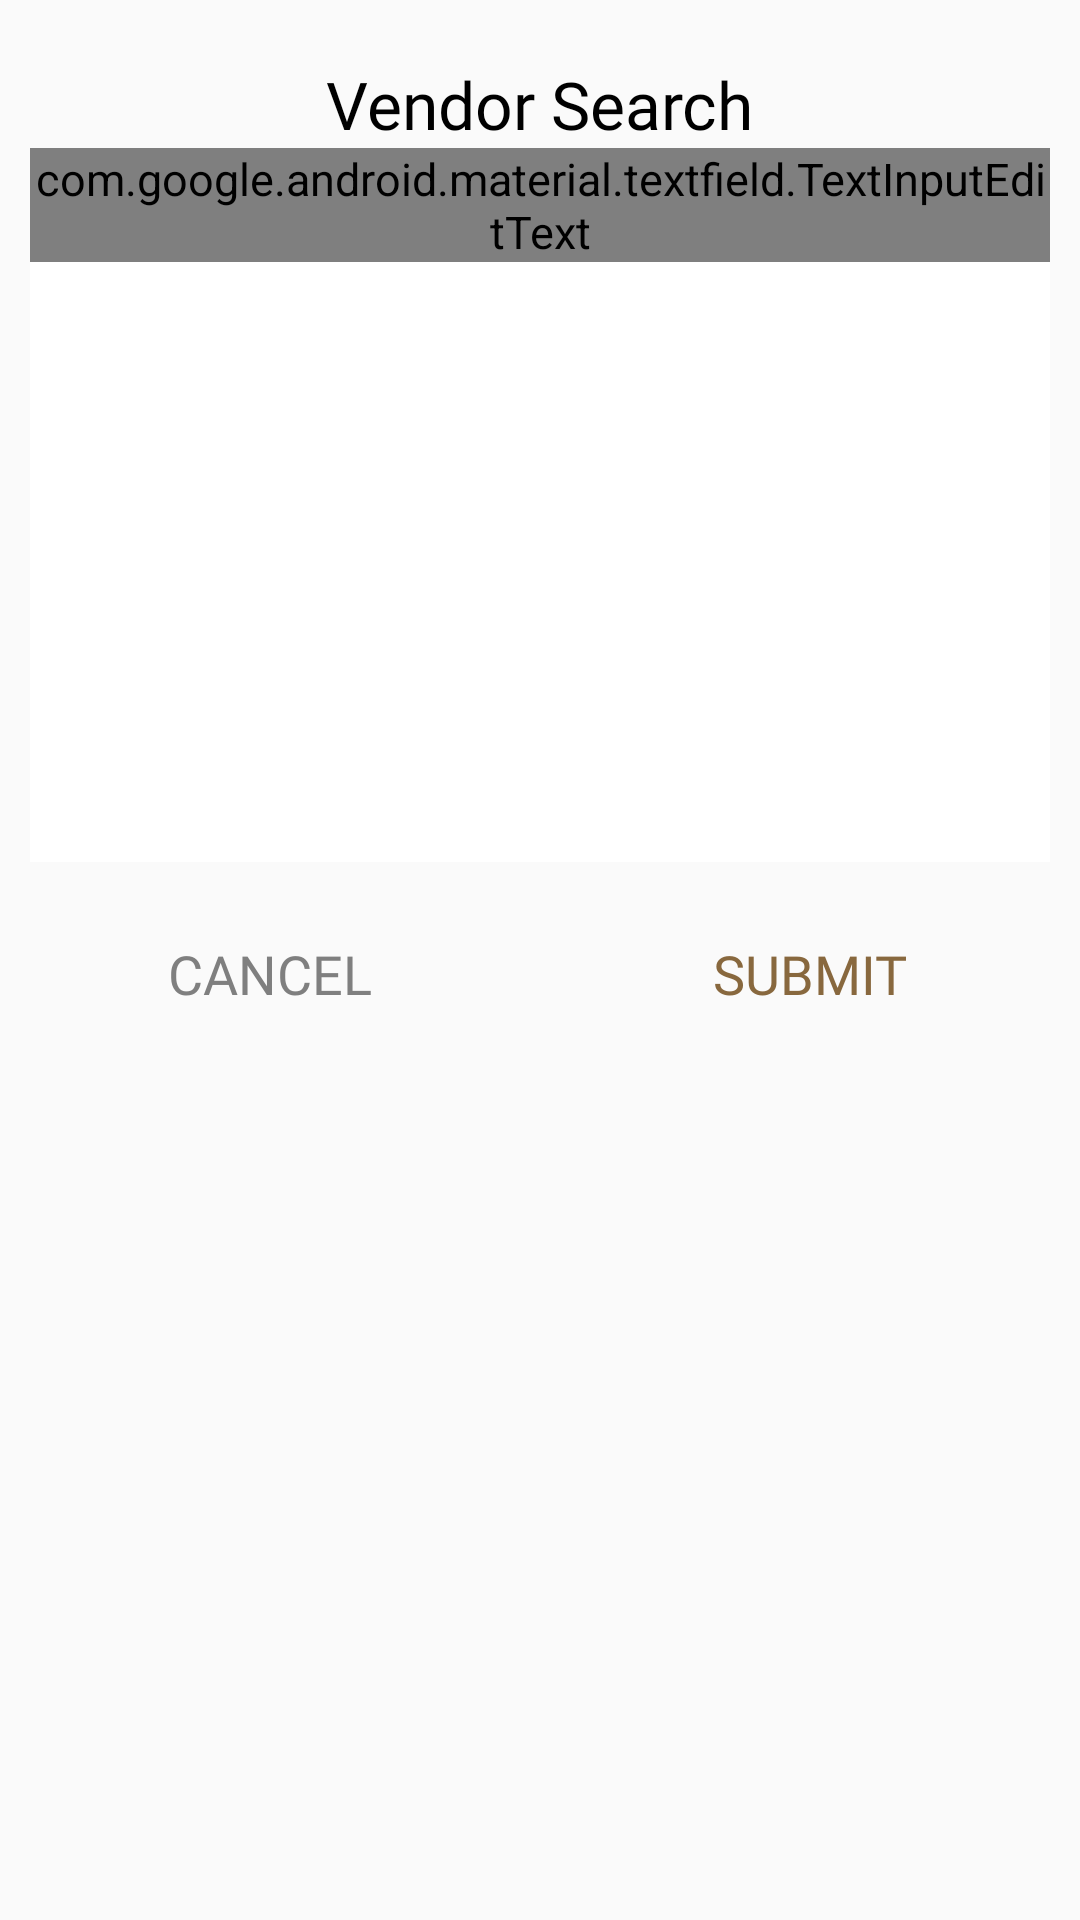

Layout XML and referenced resources for this Android screen:
<!-- AndroidManifest.xml: application theme AppTheme -->
<!-- res/layout/vendorsearch.xml -->
<?xml version="1.0" encoding="utf-8"?>
<RelativeLayout xmlns:android="http://schemas.android.com/apk/res/android"
    android:layout_width="match_parent"
    android:focusableInTouchMode="true"
    xmlns:app="http://schemas.android.com/apk/res-auto"
    android:background="@drawable/dialog_bg"
    android:layout_height="wrap_content">

    <LinearLayout
        android:id="@+id/content"
        android:layout_width="match_parent"
        android:layout_height="wrap_content"
        android:paddingBottom="10dp"
        android:paddingTop="20dp"
        android:paddingLeft="10dp"
        android:paddingRight="10dp"
        android:orientation="vertical">

        <TextView
            android:layout_width="wrap_content"
            android:layout_height="wrap_content"
            android:textAppearance="@style/Base.TextAppearance.AppCompat.Large"
            android:textColor="#000000"
            android:fontFamily="@font/poppins_medium"
            android:layout_gravity="center_horizontal"
            android:text="Vendor Search"/>



        <android.support.design.widget.TextInputLayout
            android:layout_centerVertical="true"
            android:theme="@style/TextLabel"
            android:textColorHint="@color/gray"
            app:backgroundTint="@color/gray"

            android:layout_width="match_parent"
            android:layout_height="wrap_content">
        <android.support.design.widget.TextInputEditText
            android:id="@+id/ed_search"
            android:layout_width="match_parent"
            android:layout_height="wrap_content"
            android:hint="Search Vendor"
            android:singleLine="true"

            android:textAppearance="@style/Base.TextAppearance.AppCompat.Small"
            android:imeOptions="actionSearch"
            android:layout_toLeftOf="@+id/chat"
            android:layout_centerVertical="true"
            android:layout_toRightOf="@+id/camera"
           />
        </android.support.design.widget.TextInputLayout>

            <RelativeLayout
                android:layout_width="match_parent"
                android:background="#ffffff"
                android:layout_height="wrap_content"
                android:orientation="vertical">

            <RelativeLayout
                android:id="@+id/rel"
                android:layout_width="wrap_content"
                android:layout_height="wrap_content">
                <android.support.v7.widget.RecyclerView
                    android:id="@+id/rc_search"
                    android:layout_width="wrap_content"
                    android:layout_height="wrap_content">

                </android.support.v7.widget.RecyclerView>
            </RelativeLayout>

                <ProgressBar
                    android:id="@+id/search_progress"
                    android:layout_width="35dp"
                    android:layout_height="35dp"
                    android:visibility="gone"
                    android:layout_below="@+id/rel"
                    android:layout_centerHorizontal="true"/>

                <TextView
                    android:id="@+id/no_results"
                    android:layout_width="wrap_content"
                    android:layout_height="wrap_content"
                    android:layout_centerHorizontal="true"
                    android:textAppearance="@style/TextAppearance.AppCompat.Medium"
                    android:text="No Result Found"
                    android:visibility="gone"
                    android:layout_below="@+id/rel"/>

                <ImageView
                    android:id="@+id/search_img"
                    android:layout_centerHorizontal="true"

                    android:layout_width="wrap_content"
                    android:layout_height="wrap_content"
                    android:src="@drawable/ic_search"
                    android:layout_margin="100dp"/>

            </RelativeLayout>


    </LinearLayout>

    <LinearLayout
        android:layout_width="match_parent"
        android:layout_height="wrap_content"
        android:weightSum="2"
        android:layout_below="@+id/content"
        android:gravity="center_horizontal"
        android:orientation="horizontal">

        <TextView
            android:id="@+id/cancel"
            android:layout_width="match_parent"
            android:layout_height="wrap_content"
            android:textAppearance="@style/Base.TextAppearance.AppCompat.Medium"
            android:textColor="@color/gray"
            android:gravity="center"
            android:padding="15dp"
            android:layout_weight="1"
            android:fontFamily="@font/poppins_medium"
            android:layout_gravity="center_horizontal"
            android:text="CANCEL"/>

        <TextView
            android:id="@+id/ok"
            android:layout_width="match_parent"
            android:layout_height="wrap_content"
            android:textAppearance="@style/Base.TextAppearance.AppCompat.Medium"
            android:textColor="@color/colorPrimaryDark"
            android:layout_weight="1"
            android:fontFamily="@font/poppins_medium"
            android:gravity="center"
            android:padding="15dp"
            android:layout_gravity="center_horizontal"
            android:text="SUBMIT"/>

    </LinearLayout>

</RelativeLayout>
<!-- resources referenced by this layout -->
<resources>
  <color name="colorPrimaryDark">#88683e</color>
  <color name="gray">#7f7f7f</color>
  <style name="TextLabel" parent="Base.Widget.MaterialComponents.TextInputLayout">
          
          <item name="android:textColorHint">@color/gray</item>
          <item name="android:textColor">@color/gray</item>
  
          <item name="android:textSize">15sp</item>
          
          <item name="colorAccent">@color/gray</item>
          <item name="colorControlNormal">@color/gray</item>
          <item name="colorControlActivated">@color/gray</item>
      </style>
  <style name="AppTheme" parent="Theme.AppCompat.Light.NoActionBar">
          
          <item name="colorPrimary">@color/colorPrimary</item>
          <item name="colorPrimaryDark">@color/colorPrimaryDark</item>
          <item name="colorAccent">@color/colorAccent</item>
      </style>
  <color name="colorPrimary">#ba8f58</color>
  <color name="colorAccent">#88683e</color>
</resources>
